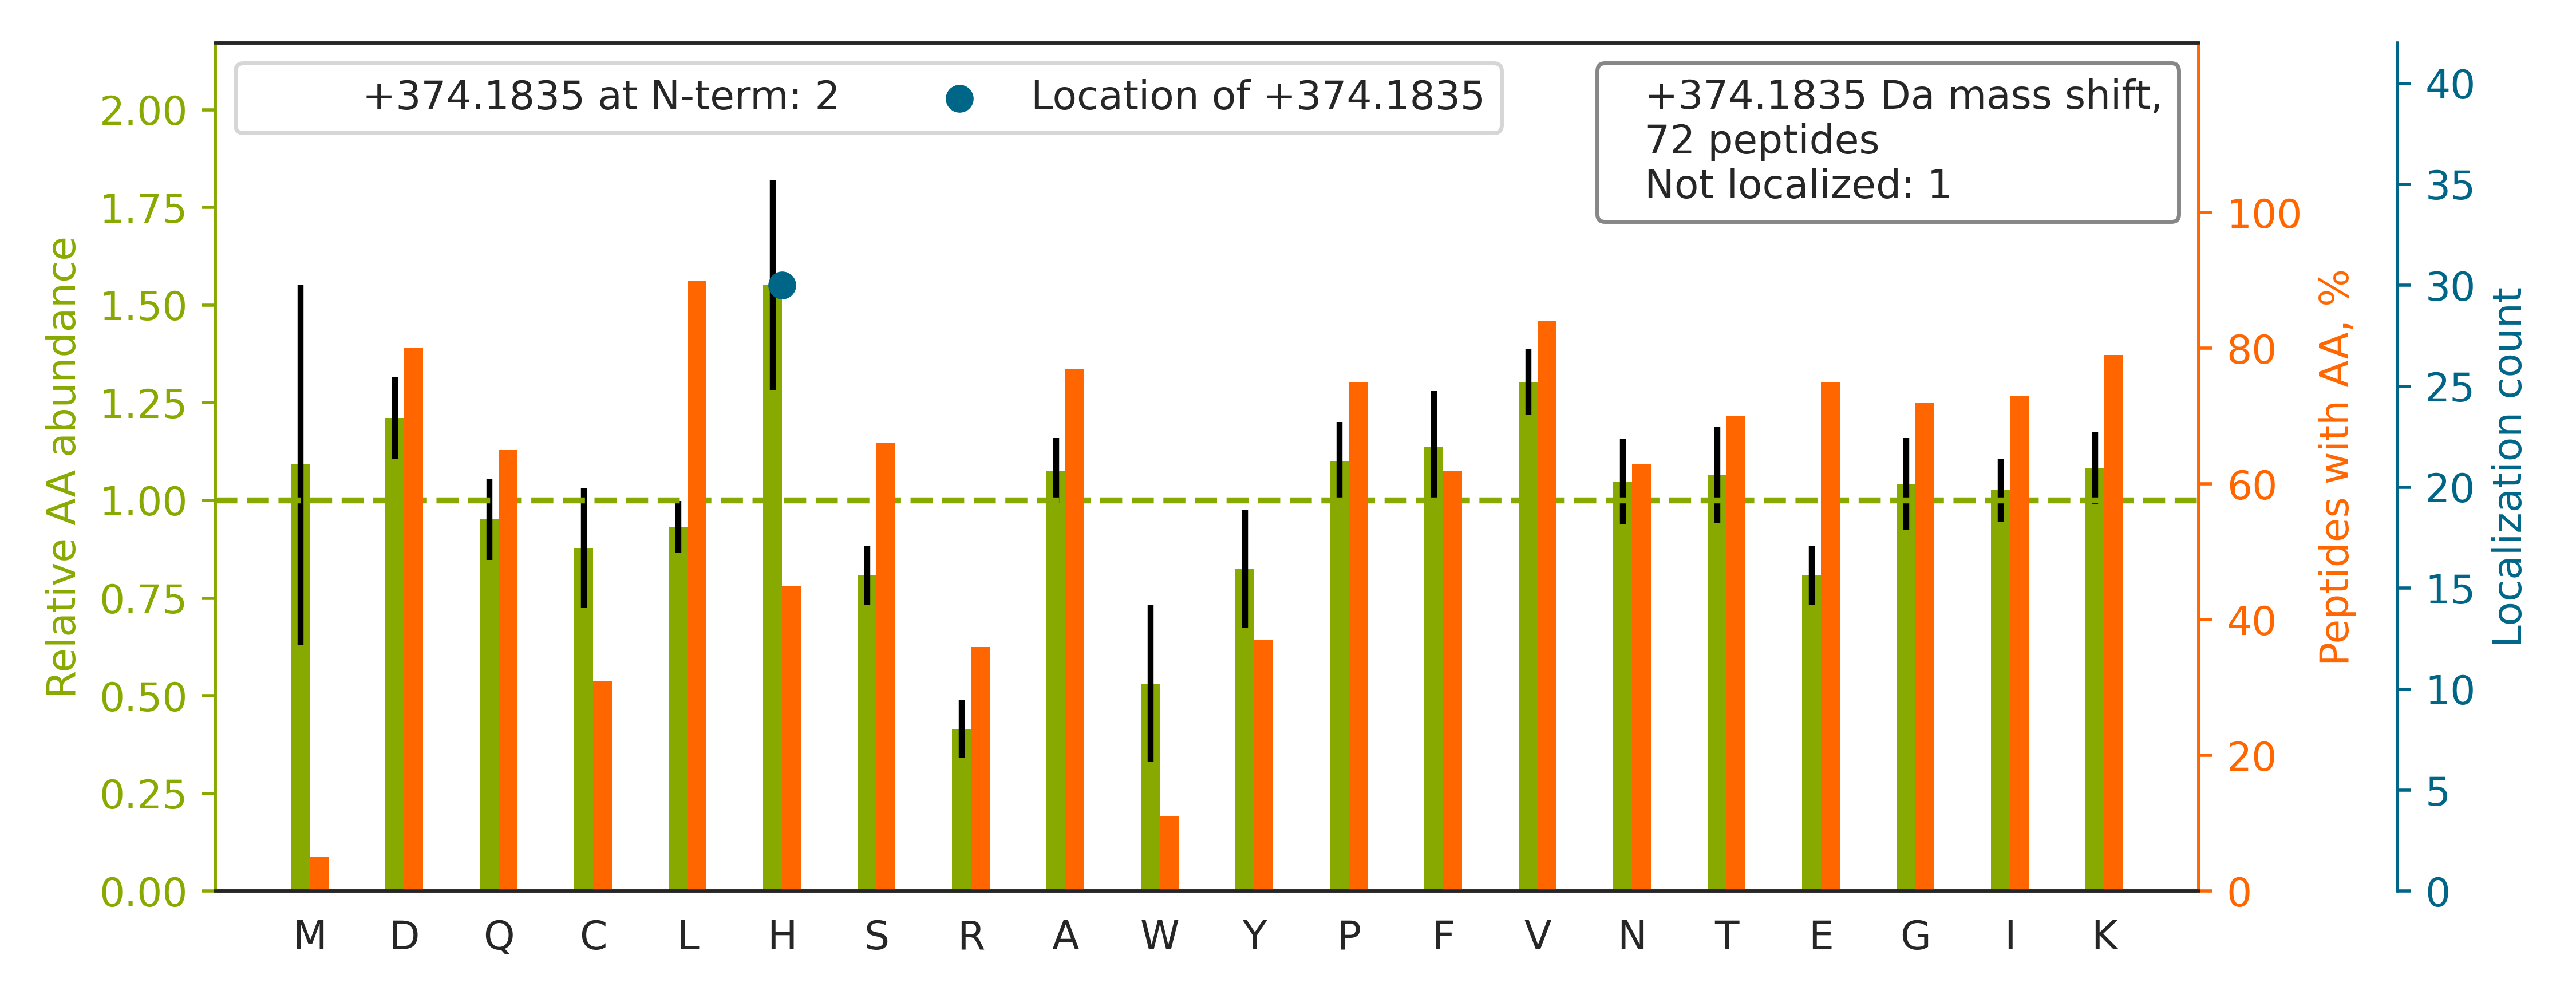

The data file committed next to this chart (first rows):
top isoform	localization score	spectrum
K.KLDSLTTSFGFPVGAATLVDEVGVDVAK.H		29CPTAC_COprospective_W_VU_20150810_11CO…
R.KLEGDSTDLSDQIAELQAQIAELK.M		30CPTAC_COprospective_W_VU_20150810_20CO…
K.GH[+374]YTEGAELVDSVLDVVRK.E	1.0	29CPTAC_COprospective_W_VU_20150810_11CO…
R.VLKEVEAVIPDH[+374]CIFASNTSALPISEIAAVSK…	1.0	30CPTAC_COprospective_W_VU_20150810_20CO…
R.NTFAEVTGLSPGVTYYFK.V		29CPTAC_COprospective_W_VU_20150810_11CO…
K.DGNASGTTLLEALDCILPPTRPTDKPLR.L		29CPTAC_COprospective_W_VU_20150810_11CO…
K.VIHDNFGIVEGLMTTVH[+374]AITATQK.T	0.9976	29CPTAC_COprospective_W_VU_20150810_11CO…
K.EGTDSSQGIPQLVSNISACQVIAEAVR.T		30CPTAC_COprospective_W_VU_20150810_20CO…
K.VAEQTPLTALYVANLIK.E		30CPTAC_COprospective_W_VU_20150810_20CO…
K.GTFATLSELH[+374]CDKLHVDPENFR.L	0.9999	29CPTAC_COprospective_W_VU_20150810_11CO…
K.SIYGEKFEDENFILK.H		30CPTAC_COprospective_W_VU_20150810_20CO…
K.VFDEFKPLVEEPQNLIK.Q		30CPTAC_COprospective_W_VU_20150810_20CO…
R.SGPFGQIFRPDNFVFGQSGAGNNWAK.G		06CPTAC_COprospective_W_VU_20150915_05CO…
K.KQELEEICH[+374]DLEAR.V	1.0	29CPTAC_COprospective_W_VU_20150810_11CO…
K.VGAVDADKHHSLGGQYGVQGFPTIK.I		29CPTAC_COprospective_W_VU_20150810_11CO…
K.GCPAVLPIDH[+374]VYGTLGIVGATTTQR.Y	1.0	29CPTAC_COprospective_W_VU_20150810_11CO…
K.GLYGIKDDVFLSVPCILGQNGISDLVK.V		29CPTAC_COprospective_W_VU_20150810_11CO…
K.EGGLGPLNIPLLADVTR.R		29CPTAC_COprospective_W_VU_20150810_11CO…
R.LAQDPFPLYPGEVLEKDITPLQVVLPNTALH[+374]L…	1.0	29CPTAC_COprospective_W_VU_20150810_11CO…
R.NEVTYDPYLVLIPDVAAYCPAYVVK.S		01CPTAC_COprospective_W_VU_20150901_01CO…
K.SINPDEAVAYGAAVQAAILSGDK.S		29CPTAC_COprospective_W_VU_20150810_11CO…
K.ISFPAIQAAPSFSNSFPQIFR.D		01CPTAC_COprospective_W_VU_20150901_01CO…
K.DVFDFIPGSDQLNVISCQGLAPSQGRPGLSLVK.E		01CPTAC_COprospective_W_VU_20150901_01CO…
K.DQLIYNLLKEEQTPQNK.I		29CPTAC_COprospective_W_VU_20150810_11CO…
K.H[+374]LYTLDGGDIINALCFSPNR.Y	1.0	01CPTAC_COprospective_W_VU_20150901_01CO…
R.AKDINQEVYNFLATAGAK.Y		30CPTAC_COprospective_W_VU_20150810_20CO…
K.TEWLDGKH[+374]VVFGK.V	1.0	30CPTAC_COprospective_W_VU_20150810_20CO…
R.KLVPLLLEDGGEAPAALEAALEEK.S		29CPTAC_COprospective_W_VU_20150810_11CO…
R.AH[+374]QVVEDGYEFFAK.R	1.0	30CPTAC_COprospective_W_VU_20150810_20CO…
K.TFVNITPAEVGVLVGK.D		29CPTAC_COprospective_W_VU_20150810_11CO…
R.LVLEVAQH[+374]LGESTVR.T	1.0	29CPTAC_COprospective_W_VU_20150810_11CO…
K.SFIKDYPVVSIEDPFDQDDWGAWQK.F		30CPTAC_COprospective_W_VU_20150810_20CO…
K.FDVFEDFISPTTAAQTLLFTACSK.R		57CPTAC_COprospective_W_VU_20160317_15CO…
K.FNEEH[+374]IPDSPFVVPVASPSGDAR.R	1.0	29CPTAC_COprospective_W_VU_20150810_11CO…
R.KDGNASGTTLLEALDCILPPTRPTDKPLR.L		29CPTAC_COprospective_W_VU_20150810_11CO…
R.FDGWDKVVFNTLQGGK.W		29CPTAC_COprospective_W_VU_20150810_11CO…
K.H[+374]EEFCVPMVMVPATVSNNVPGSDFSIGADTAL…	1.0	49CPTAC_COprospective_W_VU_20151222_11CO…
K.GFPIKEDFLEQSEQLFGAKPVSLTGK.Q		29CPTAC_COprospective_W_VU_20150810_11CO…
K.TTPTGWTLDQCIQTGVDNPGH[+374]PFIK.T	1.0	30CPTAC_COprospective_W_VU_20150810_20CO…
K.GEVDVSLANVEGDLKGPALDIK.G		05CPTAC_COprospective_W_VU_20150915_05CO…
R.IEPSSSH[+374]VAEGQTLDLNCVVPGQAHAQVTWHK…	0.9592	29CPTAC_COprospective_W_VU_20150810_11CO…
K.QAQIPLAAVIKPFATIPSNESPLYLVNH[+374]GESG…	1.0	29CPTAC_COprospective_W_VU_20150810_11CO…
R.YTCH[+374]VQHEGLPKPLTLR.W	0.9964	29CPTAC_COprospective_W_VU_20150810_11CO…
K.SGTASVVCLLNNFYPR.E		29CPTAC_COprospective_W_VU_20150810_11CO…
K.FGEVVDCTLKLDPITGR.S		30CPTAC_COprospective_W_VU_20150810_20CO…
R.LLQDSVDFSLADAINTEFK.N		29CPTAC_COprospective_W_VU_20150810_11CO…
R.KESYSIYVYK.V		02CPTAC_COprospective_W_VU_20150624_01CO…
K.ETFASTASQLH[+374]SNVVNYVQQIVAPK.G	1.0	30CPTAC_COprospective_W_VU_20150810_20CO…
R.IEDGVPQH[+374]LVLVLGGK.S	1.0	29CPTAC_COprospective_W_VU_20150810_11CO…
K.LQH[+374]LENELTHDIITK.F	0.2939	30CPTAC_COprospective_W_VU_20150810_20CO…
R.QEPSQGTTTFAVTSILR.V		30CPTAC_COprospective_W_VU_20150810_20CO…
R.DSSTWLTAFVLK.V		29CPTAC_COprospective_W_VU_20150810_11CO…
K.TSIEDQDELSSLLQVPLVAGTVNR.G		29CPTAC_COprospective_W_VU_20150810_11CO…
R.ALLDSLQLGPDSLTVH[+374]LIHEVTK.V	0.6882	29CPTAC_COprospective_W_VU_20150810_11CO…
R.VGVVQFSNDVFPEFYLK.T		29CPTAC_COprospective_W_VU_20150810_11CO…
K.LLSHCLLVTLAAHLPAEFTPAVH[+374]ASLDK.F	0.8932	29CPTAC_COprospective_W_VU_20150810_11CO…
K.VSH[+374]LLGINVTDFTR.G	1.0	29CPTAC_COprospective_W_VU_20150810_11CO…
R.YVEPIEDVPCGNIVGLVGVDQFLVK.T		01CPTAC_COprospective_W_VU_20150901_01CO…
K.KEDLVFIFWAPESAPLK.S		31CPTAC_COprospective_W_VU_20150810_11CO…
R.GFPGNPGAPGSPGPAGQQGAIGSPGPAGPR.G		03CPTAC_COprospective_W_VU_20150624_05CO…
... 12 more rows
